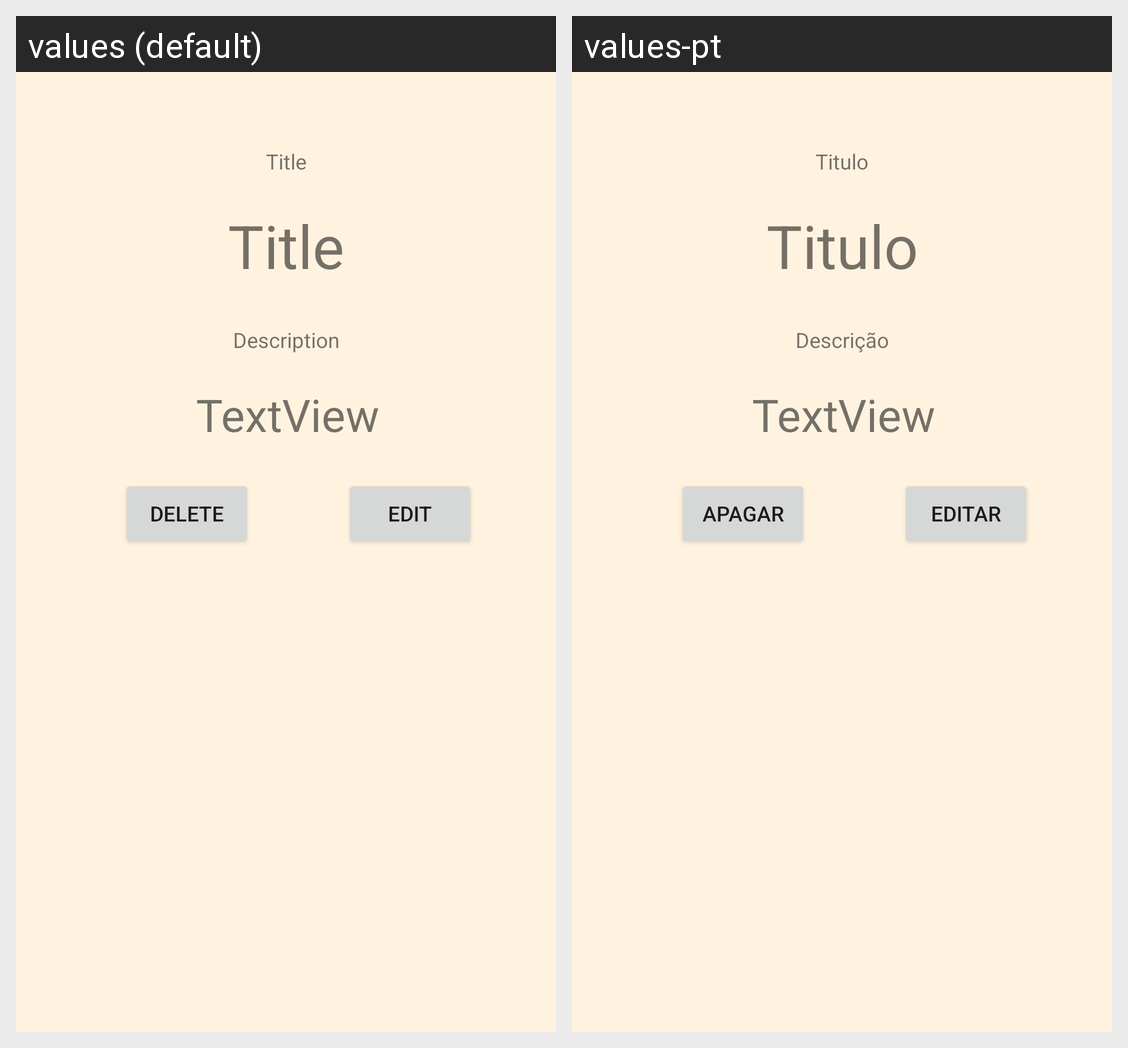

For this localized Android screen grid, give each drawn string resource with its value in every locale shown.
Android screen res/layout/activity_see_nota.xml rendered under 2 locales, left to right: values (default), values-pt. Device: Nexus 5 (rendered at 1080×1920; each locale shown at half size, 540×960, under a caption strip naming it); theme AppTheme.
Strings drawn on this screen, with the default value and each locale's value (text and hints the layout hard-codes, and strings that could not be matched under every locale, appear in the picture but are not listed):

title
  values: Title
  values-pt: Titulo

editar
  values: Edit
  values-pt: Editar

delete
  values: Delete
  values-pt: Apagar

description
  values: Description
  values-pt: Descrição
